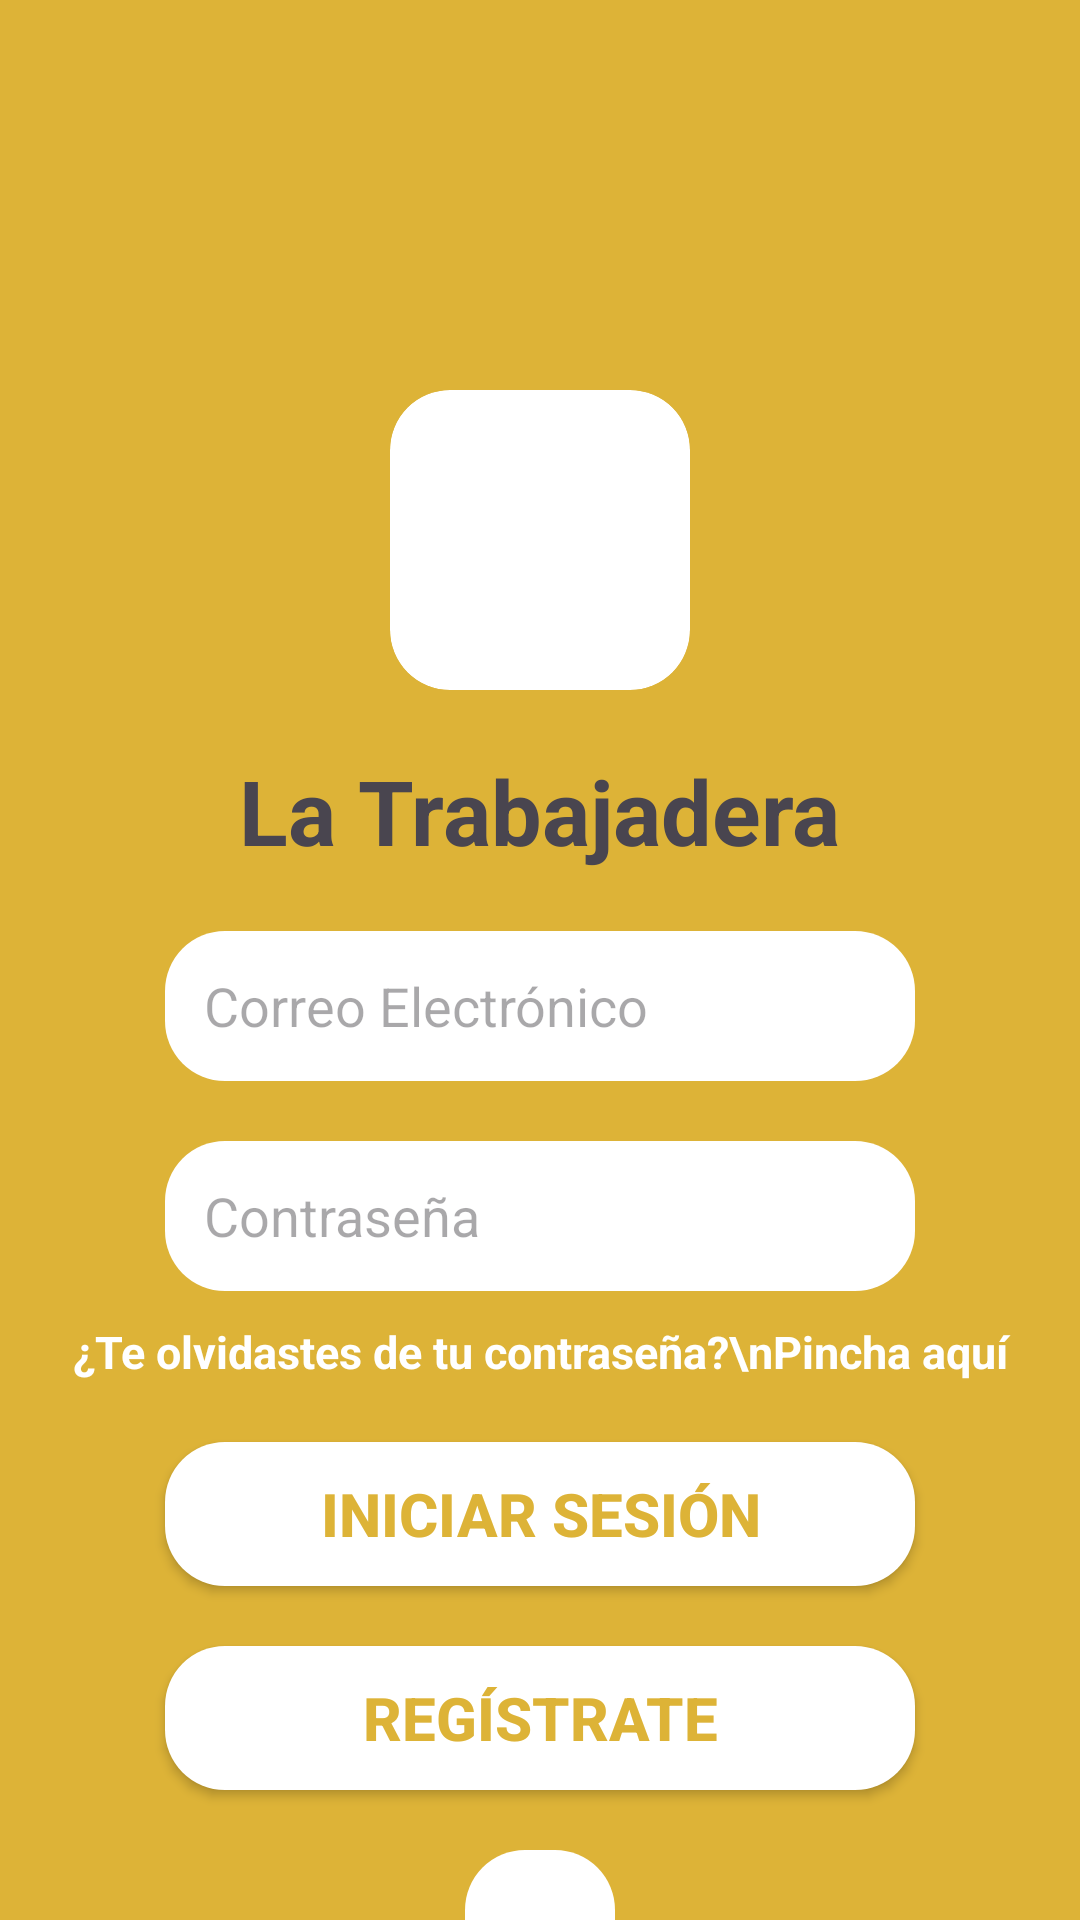

The Android layout XML behind this screen, and the referenced resources:
<!-- AndroidManifest.xml: application theme Theme.Trabajadera -->
<!-- res/layout/activity_main.xml -->
<?xml version="1.0" encoding="utf-8"?>
<LinearLayout xmlns:android="http://schemas.android.com/apk/res/android"
    xmlns:app="http://schemas.android.com/apk/res-auto"
    xmlns:tools="http://schemas.android.com/tools"
    android:background="@color/orangeApp"
    android:id="@+id/main"
    android:gravity="center|top"
    android:orientation="vertical"
    android:layout_width="match_parent"
    android:layout_height="match_parent"
    tools:context=".Inicio_Seguridad.MainActivity">

    <ImageView
        android:id="@+id/imageView"
        android:layout_width="100dp"
        android:layout_height="100dp"
        android:layout_marginTop="130dp"
        android:background="@drawable/redondeo_de_imagen"
        android:clipToOutline="true"
        android:outlineProvider="background"
        android:scaleType="centerCrop"

        app:srcCompat="@drawable/trabajadera_icono" />

    <TextView
        android:layout_width="wrap_content"
        android:layout_height="wrap_content"
        android:textStyle="bold"
        android:text="La Trabajadera"
        android:textSize="30dp"
        android:layout_marginTop="20dp"
         />

    <EditText
        android:id="@+id/IniciarSesionCorreo"
        android:layout_width="250dp"
        android:layout_height="50dp"
        android:layout_marginTop="20dp"
        android:background="@drawable/redondeo_de_imagen"
        android:hint="   Correo Electrónico"
        />
    <EditText
        android:id="@+id/IniciarSesionContraseña"
        android:layout_width="250dp"
        android:layout_height="50dp"
        android:layout_marginTop="20dp"
        android:background="@drawable/redondeo_de_imagen"

        android:hint="   Contraseña"
        />


    <TextView
        android:id="@+id/textoContraseniaOlvidada"
        android:layout_width="match_parent"
        android:layout_height="wrap_content"
        android:textAlignment="center"
        android:layout_marginTop="10dp"
        android:textColor="@android:color/white"
        android:textSize="15dp"
        android:textStyle="bold"
        android:text="¿Te olvidastes de tu contraseña?\nPincha aquí" />


    <Button
        android:id="@+id/IniciarSesionBotonIniciar"
        android:layout_width="250dp"
        android:layout_marginTop="20dp"
        android:layout_height="wrap_content"
        app:backgroundTint="@null"
        android:background="@drawable/redondeo_de_imagen"
        android:textColor="@color/orangeApp"
        android:textStyle="bold"
        android:textSize="20dp"
        android:text="INICIAR SESIÓN" />

    <Button
        android:id="@+id/IniciarSesionBotonRegistrarse"
        android:layout_width="250dp"
        android:layout_marginTop="20dp"
        app:backgroundTint="@null"
        android:background="@drawable/redondeo_de_imagen"
        android:textColor="@color/orangeApp"
        android:textStyle="bold"
        android:textSize="20dp"

        android:layout_height="wrap_content"
        android:text="REGÍSTRATE" />


    <ImageButton
        android:id="@+id/botonGoogle"
        android:layout_width="50dp"
        android:layout_height="50dp"
        android:layout_marginTop="20dp"
        android:background="@drawable/redondeo_de_imagen"


        app:srcCompat="@drawable/google" />




</LinearLayout>
<!-- resources referenced by this layout -->
<resources>
  <color name="orangeApp">#ddb337</color>
  <!-- drawable redondeo_de_imagen (drawable) -->
  <?xml version="1.0" encoding="utf-8"?>
  <shape xmlns:android="http://schemas.android.com/apk/res/android"
      android:shape="rectangle">
      <corners android:radius="20dp" />
      <solid android:color="#FFFFFF" /> 
  </shape>
  <style name="Theme.Trabajadera" parent="Base.Theme.Trabajadera" />
  <style name="Base.Theme.Trabajadera" parent="Theme.Material3.DayNight.NoActionBar">
          
          
      </style>
</resources>
